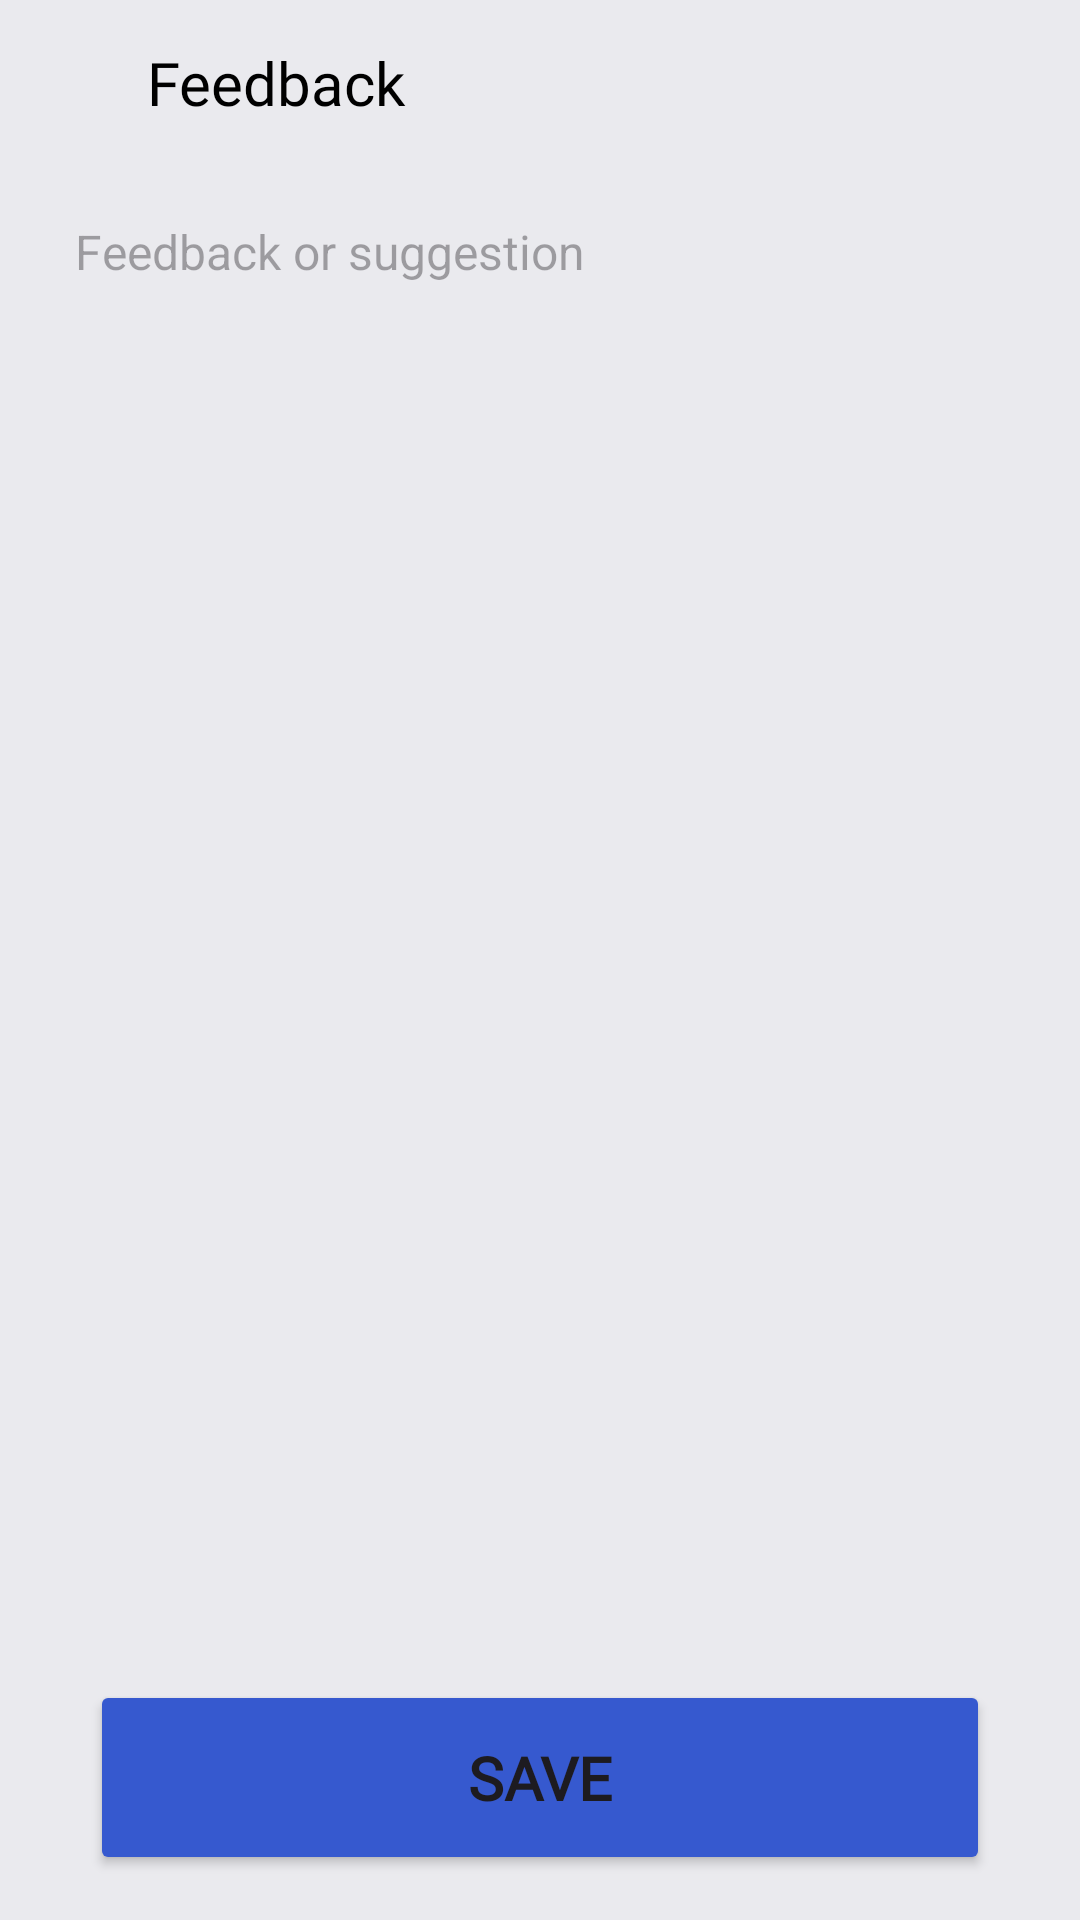

Produce the Android XML layout that renders to this screen, including the resource entries it uses.
<!-- AndroidManifest.xml: application theme Theme.BMICalculator -->
<!-- res/layout/activity_feedback.xml -->
<?xml version="1.0" encoding="utf-8"?>
<androidx.constraintlayout.widget.ConstraintLayout xmlns:android="http://schemas.android.com/apk/res/android"
    xmlns:app="http://schemas.android.com/apk/res-auto"
    xmlns:tools="http://schemas.android.com/tools"
    android:id="@+id/main"
    android:layout_width="match_parent"
    android:layout_height="match_parent"
    tools:context=".ui.FeedbackActivity"
    android:background="@color/background">
    <ImageView
        android:id="@+id/feedback_back"
        android:layout_width="24dp"
        android:layout_height="24dp"
        android:layout_marginStart="15dp"
        android:layout_marginTop="17dp"
        android:src="@drawable/recent_back"
        app:layout_constraintStart_toStartOf="parent"
        app:layout_constraintTop_toTopOf="parent" />

    <TextView
        android:layout_width="wrap_content"
        android:layout_height="wrap_content"
        android:layout_marginStart="10dp"
        android:fontFamily="@font/font_extrabold"
        android:text="@string/setting_feedback"
        android:textColor="@color/black"
        android:textSize="20sp"
        app:layout_constraintBottom_toBottomOf="@id/feedback_back"
        app:layout_constraintStart_toEndOf="@id/feedback_back" />
    <EditText
        android:layout_width="match_parent"
        android:layout_height="0dp"
        app:layout_constraintTop_toBottomOf="@+id/feedback_back"
        android:background="@drawable/input_background"
        app:layout_constraintBottom_toTopOf="@id/result_save"
        android:layout_marginTop="22dp"
        android:layout_marginBottom="20dp"
        android:layout_marginHorizontal="15dp"
        android:inputType="textMultiLine"
        android:gravity="top|start"
        android:paddingTop="10dp"
        android:paddingHorizontal="10dp"
        android:textSize="16sp"
        android:hint="@string/feedback_or_suggestion"/>
    <Button
        android:id="@+id/result_save"
        android:layout_width="300dp"
        android:layout_height="65dp"
        android:layout_marginBottom="15dp"
        android:backgroundTint="@color/blue"
        android:fontFamily="@font/font_extrabold"
        android:text="@string/result_save"
        android:textStyle="bold"
        android:textSize="20sp"
        app:layout_constraintBottom_toBottomOf="parent"
        app:layout_constraintEnd_toEndOf="parent"
        app:layout_constraintStart_toStartOf="parent" />
</androidx.constraintlayout.widget.ConstraintLayout>
<!-- resources referenced by this layout -->
<resources>
  <color name="background">#EAEAEE</color>
  <color name="black">#FF000000</color>
  <color name="blue">#3659CF</color>
  <string name="feedback_or_suggestion">Feedback or suggestion</string>
  <string name="result_save">SAVE</string>
  <string name="setting_feedback">Feedback</string>
  <style name="Theme.BMICalculator" parent="Base.Theme.BMICalculator">
  
  
      </style>
  <style name="Base.Theme.BMICalculator" parent="Theme.Material3.DayNight.NoActionBar">
          
          
      </style>
</resources>
